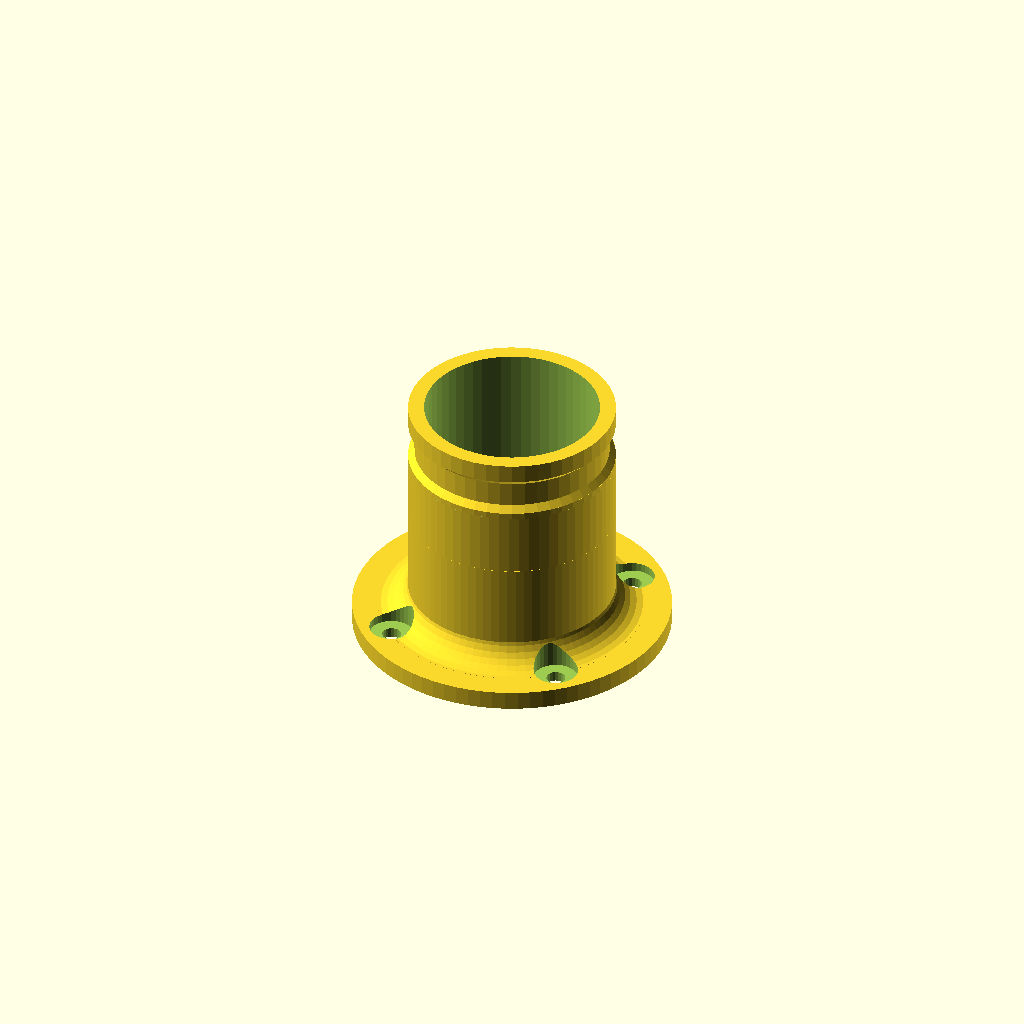
Cell 1: the model at its default parameters.
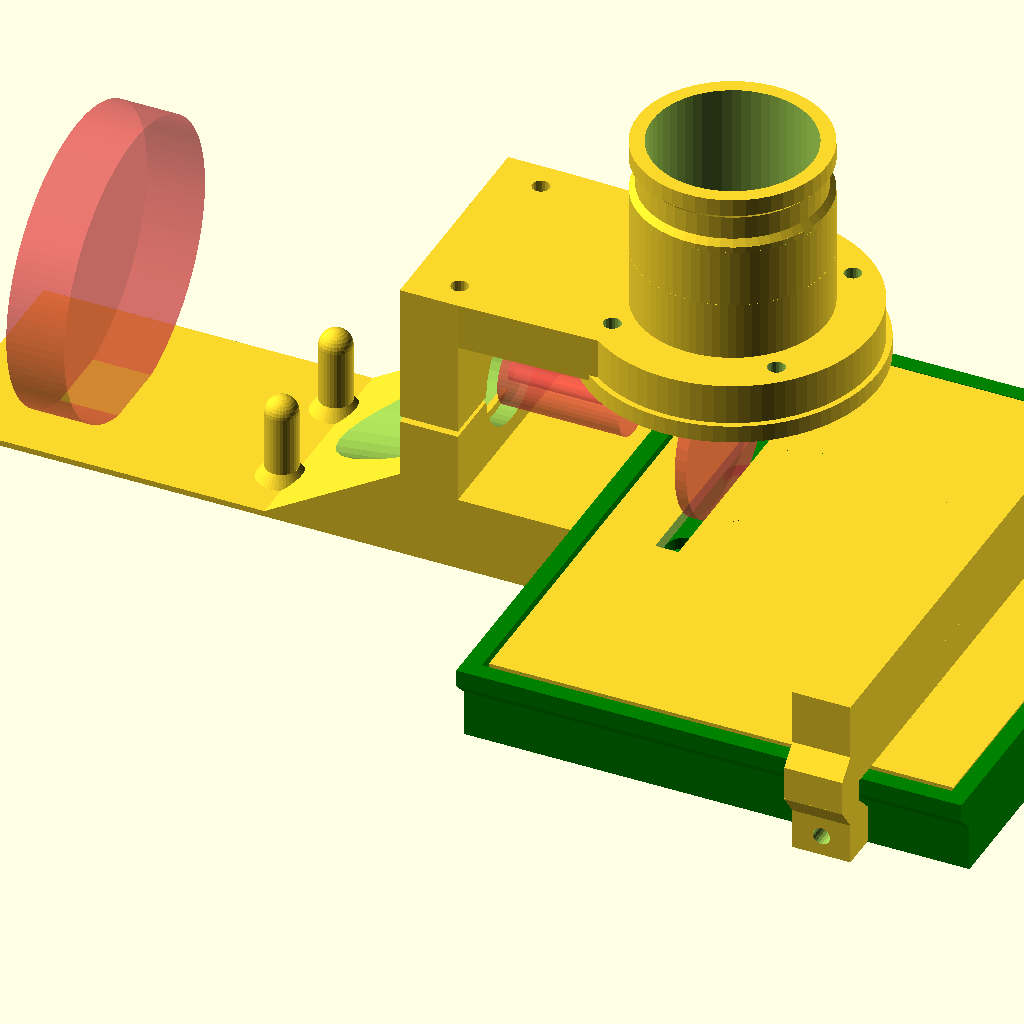
Cell 2 — part set to "all", the other parameters unchanged.
One fixed orthographic camera (rotation 55°, 0°, 25°; colour scheme Cornfield) for every cell.
The OpenSCAD source (DremelSaw.scad):
part="vac"; // [all:Preview All,base:Dremel Base,tbase:Table Base,top:Table Top,clamp:Dremel Clamp,vac:Vacuum Attachment]
vacneck=48;
table_height=14; // [14,32]
table_width=80;
table_depth=100;
tbase_extender=1;

if(part=="base") base();
else if(part=="tbase") tablebase();
else if(part=="top") tabletop(1);
else if(part=="fence") rotate([0,90]) fence();
else if(part=="vac") vacattach();
if(part=="all") {
translate([vacneck-10,0,62]) vacattach(neck=vacneck);
#translate([0,0,25]) dremel();
//rotate([180,0]) {
translate([35,0,62]) clamp2vac(neck=vacneck);
translate([0,-20,42]) rotate([0,180]) topclamp();
//}
translate([-10,0,16]) base();
translate([0,-60,table_height-2]) tabletop();
translate([0,-60,0]) tablebase();
  translate([table_width,-68,table_height-14]) fence();
}
module fence() {
  difference() {
    union() {
      translate([0,0,14.5]) cube([10,table_depth+16,16]);
      mirrory(table_depth+16) translate([0,-3,9]) {
        translate([0,0,13]) rotate([0,90]) linear_extrude(10) {
          *square([10,7]);
          polygon([[-2,6],[4,0],[10,0],[18,6]]);
        }
      }
      intersection() {
        translate([0,0,1]) cube([10,table_depth+16,20]);
        translate([0,7.5,-0.5]) mirrory(table_depth) translate([-1,-1,table_height-6]) {
          rotate([180-45,0]) cube([table_width+10,10,10]);
          rotate([180,0]) cube([table_width+10,10,table_height]);
        }
      }
    }
    translate([5,-5,4.5]) rotate([-90,0]) cylinder(d=3,h=table_depth+30,$fn=20);
  }

}
module tablebase() {
  color("green") translate([20,-.5]) difference() {
    translate([0,-3]) cube([table_width+7,table_depth+7,table_height+.01]);
    mirrory(table_depth) translate([-1,0,table_height-6]) {
      rotate([180-45,0]) cube([table_width+10,10,10]);
      rotate([180,0]) cube([table_width+10,10,table_height]);
    }
    if(table_height>15)
    {
      translate([-1,54,16]) cube([20,13,20]);
    }
    translate([3,0,table_height-2.3]) cube([table_width+1,table_depth+1,10]);
    translate([8,8,-.01]) difference() {
      cube([table_width-8,table_depth-16,table_height]);
      translate([-.01,30,-.01]) cube([30,45,8]);
      for(x=[30:20:table_width-20]) translate([x,-.01,-.01]) cube([1.6,table_depth,table_height-2]);
    }
  for(y=[5,-17]) translate([-.01,y+60.5,0]) difference() {
    rotate([0,90,0]) linear_extrude(30.5) {
      rotate([0,0,90])
      polygon([[1.6,-.01],[-.4,4.2],[12.4,4.2],[10.4,-.01]]);
    }
  }
    for(x=[15,25],y=[5,-17]) translate([x,y+66.5,-.01]) {
      cylinder(d=3,h=table_height,$fn=20);
      translate([0,0,table_height-8]) cylinder(d=7,h=9,$fn=30);
    }
  }
  if(tbase_extender) {
  for(y=[5,-17]) translate([20+table_width+7,y+60,0]) difference() {
    rotate([0,90,0]) linear_extrude(30) {
      rotate([0,0,90])
      polygon([[2,0],[0,4],[12,4],[10,0]]);
    }
    for(x=[5,15,25]) translate([x,6,-.01]) cylinder(d=3,h=5,$fn=20);
  }
  }
}
module tabletop(rotprint=0) {
  rotate(rotprint?[180,0]:0)
  difference() {
    union() {
      translate([24,0]) cube([table_width,table_depth,2.3]);
      *translate([21,-3,2]) cube([table_width+6,table_depth+6,1]);
    }
    translate([34,40,-1]) cube([4,40,20]);
  }
}
module base() {
  translate([-32,-20,-16]) cube([42,40,1]);
  translate([-table_width,-20,-16]) cube([table_width,40,1]);
  difference() {
    translate([0,-20,-16]) cube([10,40,25]);
    translate([-.01,0,9.5]) rotate([0,90,0]) difference() {
      cylinder(d=19,h=10.02,$fn=40);
      rotate([0,0,90]) translate([-10,-10,2]) {
        cube([20,2,1]);
        translate([0,0,4]) cube([20,2,1]);
      }
    }
    mirrory()
    translate([5,15,-16.02]) cylinder(d=3,h=30,$fn=20);
  }
  translate([10,-20,-16]) cube([20,40,13]);
  for(y=[5,-17]) translate([30,y,-16]) difference() {
    rotate([0,90,0]) linear_extrude(30) {
      rotate([0,0,90])
      polygon([[2,0],[0,4],[12,4],[10,0]]);
    }
    for(x=[5,15,25]) translate([x,6,-.01]) cylinder(d=3,h=5,$fn=20);
  }
  translate([0,20,-16]) difference() {
    rotate([90,0]) linear_extrude(40) {
      polygon([[-25,0],[0,15],[0,0]]);
    }
    translate([0,-20,22]) rotate([0,-10,0]) rotate([0,-90]) cylinder(d1=32,d2=30,h=25,$fn=40);
  }
  mirrory() translate([-25,-10,-16]) peg();
  mirrory() translate([-134,-14.5,-16]) peg(16);
}
module peg(h=16) {
  cylinder(d=5.6,h=h-2.8,$fn=30);
  cylinder(d1=10,d2=5.6,h=3,$fn=40);
  translate([0,0,h-2.8]) sphere(d=5.6,$fn=30);
}
module topclamp() {
  difference() {
  cube([10,40,16]);
  translate([-.01,20,16]) rotate([0,90]) cylinder(d=19,h=10.02,$fn=40);
  mirrory(40)
  translate([5,5,-.01]) cylinder(d=3,h=30,$fn=20);
}
}
module dremel() {
  rotate([0,90]) {
    cylinder(d=3.2,h=35,$fn=30);
    cylinder(d=11,h=21,$fn=40);
    translate([0,0,35]) cylinder(d=30,h=2,$fn=50);
    translate([0,0,-75]) scale([.95,1]) cylinder(d=52,h=10,$fn=100);
  }
}
module clamp2vac(neck=48) {
  translate([neck-45,0,-20]) difference() {
    union() {
      cylinder(d=48,h=8,$fn=80);
    linear_extrude(8,convexity=3) difference() {
      hull() {
        translate([-neck,-20]) square([10,40]);
        circle(d=38,$fn=80);
      }
      circle(d=27.5,$fn=60);
      translate([-40,15]) circle(d=3,$fn=20);
      translate([-40,-15]) circle(d=3,$fn=20);
    }
  }
  for(r=[0:3]) rotate([0,0,90*r+45]) translate([20,0,-.01]) cylinder(d=3,h=8.02,$fn=20);
  translate([0,0,-.01]) cylinder(d1=33,d2=27.5,h=8.02,$fn=80);
}
}
module vacattach() {
  translate([0,0,-22]) difference() {
    union() {
      cylinder(d=50,h=3,$fn=80);
      translate([0,0,3]) rotate_extrude($fn=80) {
        translate([16,0]) intersection(){
          square([5,5]);
          difference() {
            square([10,10]);
            translate([5,5]) circle(d=10,$fn=30);
          }
        }
      }
    }
    translate([0,0,-.01]) cylinder(d=27.5,h=10.02,$fn=80);
    for(r=[0:3]) rotate([0,0,90*r+45]) translate([20,0,-.01]) {
      cylinder(d=3,h=8.02,$fn=20);
      translate([0,0,1.6]) cylinder(d=7,h=8,$fn=30);
    }
  }
  rotate([180,0]) {
    translate([0,0,-18]) base_male(35.5);
    translate([0,0,2]) difference() {
      cylinder(d=32.5,h=20,$fn=80);
      translate([0,0,-.01]) cylinder(d=27.5,h=20.02,$fn=80);
    }
    *translate([0,0,20]) difference() {
      cylinder(d1=32,d2=54,h=30,$fn=80);
      translate([0,0,-.01]) cylinder(d1=28,d2=50,h=30.02,$fn=80);
    }
  }
}

module mirrory(off=0)
{
  translate([0,off/2]) for(m=[0,1]) mirror([0,m]) translate([0,off*-.5]) children();
}



module ring(od,id,h)
{
  difference() {
    cylinder(d=od,h=h,$fn=od*2);
    translate([0,0,-.01]) cylinder(d=id,h=h+.02,$fn=id*2);
  }
}
module ring2(od1,od2,t,h)
{
  difference() {
    cylinder(d1=od1,d2=od2,h=h,$fn=od1*2);
    translate([0,0,-.01]) cylinder(d1=od1-t*2,d2=od2-t*2,h=h+.02,$fn=(od1-t*2)*2);
  }
}
module base_male(bd=35) {
  difference() {
    //ring2(bd,bd,4,20);
    //translate([0,0,-.01]) ring2(bd+.5,bd+2,1,1);
    //*
    cylinder(d=bd-.02,h=19.98,$fn=60);
    translate([0,0,-.01]) base_female(bd);
    translate([0,0,-.01]) cylinder(d=bd-8,h=20,$fn=56);
    translate([0,0,9.98]) ring(od=bd+2,id=bd-3,h=10.02);
    *translate([0,0,-.01]) ring2(bd-3,bd-1,1,2);
    //*/
  }
}
module base_female(bd=36.5) {
  difference() {
    cylinder(d=bd,h=10,$fn=60);
    translate([0,0,-.01]) cylinder(d=bd-3,h=3.02,$fn=50);
    translate([0,0,3]) cylinder(d1=bd-3,d2=bd-5,h=1.01,$fn=50);
    translate([0,0,4]) cylinder(d=bd-5,h=4.01,$fn=50);
    translate([0,0,8]) cylinder(d1=bd-5,d2=bd-3,h=1.01,$fn=50);
    translate([0,0,9]) cylinder(d=bd-3,h=1.01,$fn=50);
  }
}


module rounded_rect(w,h,r) {
  translate([r,r]) circle(d=r*2,$fn=30);
  translate([r,h-r]) circle(d=r*2,$fn=30);
  translate([w-r,h-r]) circle(d=r*2,$fn=30);
  translate([w-r,r]) circle(d=r*2,$fn=30);
  translate([r,0]) square([w-r*2,h]);
  translate([0,r]) square([r,h-r*2]);
  translate([w-r,r]) square([r,h-r*2]);
}
module rounded_cube(dims,rsides=2,rvert=0)
{
  w=dims[0];
  h=dims[1];
  d=dims[2];
  if(rvert==0)
  {
    linear_extrude(d) rounded_rect(w,h,rsides);
  } else {
    translate([rsides,rsides,rvert]) scale([1,1,rvert/rsides]) minkowski() {
      cube([w-rsides*2,h-rsides*2,(d-rvert*2)/(rvert/rsides)]);
      sphere(rsides,$fn=30);
    }
  }
}
Parameter table extracted from the source (name, type, default, range or options):
part: string, default "vac", options "all", "base", "tbase", "top", "clamp", "vac"
vacneck: number, default 48
table_height: number, default 14, options 14, 32
table_width: number, default 80
table_depth: number, default 100
tbase_extender: number, default 1
